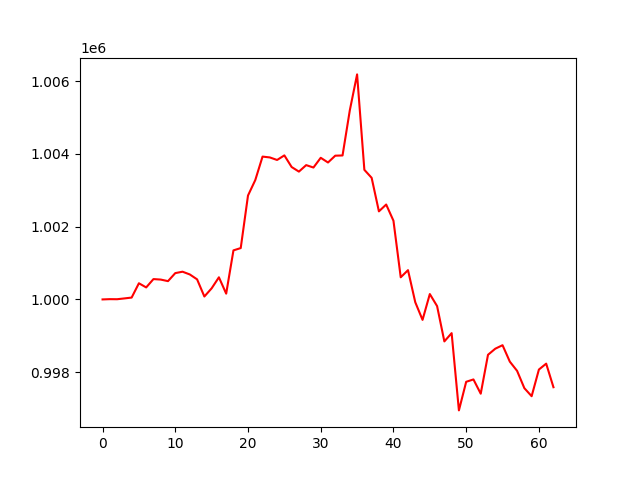

The data file committed next to this chart (first rows):
account_value, date, daily_return
1000000, 2021-10-04, 
1000008, 2021-10-05, 7.6214267616947495e-06
1000006, 2021-10-06, -2.023099495040981e-06
1000028, 2021-10-07, 2.1972821630411588e-05
1000051, 2021-10-08, 2.369622471709576e-05
1000444, 2021-10-11, 0.000393
1000330, 2021-10-12, -0.0001144
1000559, 2021-10-13, 0.0002292
1000546, 2021-10-14, -1.3425307009429233e-05
1000503, 2021-10-15, -4.307246172363666e-05
1000723, 2021-10-18, 0.0002205
1000762, 2021-10-19, 3.863344587573536e-05
1000686, 2021-10-20, -7.554935555309505e-05
1000552, 2021-10-21, -0.0001341
1000080, 2021-10-22, -0.0004715
1000305, 2021-10-25, 0.0002247
1000608, 2021-10-26, 0.0003032
1000159, 2021-10-27, -0.0004488
1001348, 2021-10-28, 0.001189
1001411, 2021-10-29, 6.31574215177455e-05
1002855, 2021-11-01, 0.001442
1003280, 2021-11-02, 0.0004233
1003925, 2021-11-03, 0.0006432
1003902, 2021-11-04, -2.2950079137107338e-05
1003832, 2021-11-05, -6.943502784262368e-05
1003958, 2021-11-08, 0.0001255
1003638, 2021-11-09, -0.0003184
1003512, 2021-11-10, -0.0001257
1003691, 2021-11-11, 0.0001778
1003624, 2021-11-12, -6.596857192453509e-05
1003892, 2021-11-15, 0.0002665
1003763, 2021-11-16, -0.0001287
1003950, 2021-11-17, 0.0001868
1003956, 2021-11-18, 5.736890346996759e-06
1005198, 2021-11-19, 0.001237
1006183, 2021-11-22, 0.0009808
1003561, 2021-11-23, -0.002606
1003342, 2021-11-24, -0.0002183
1002420, 2021-11-26, -0.0009188
1002608, 2021-11-29, 0.0001872
1002163, 2021-11-30, -0.0004438
1000608, 2021-12-01, -0.001551
1000804, 2021-12-02, 0.000196
999922, 2021-12-03, -0.000881
999438, 2021-12-06, -0.0004843
1000148, 2021-12-07, 0.0007098
999817, 2021-12-08, -0.0003308
998846, 2021-12-09, -0.0009706
999074, 2021-12-10, 0.0002276
996951, 2021-12-13, -0.002125
997737, 2021-12-14, 0.0007884
997801, 2021-12-15, 6.479852411112041e-05
997410, 2021-12-16, -0.0003926
998479, 2021-12-17, 0.001072
998646, 2021-12-20, 0.0001676
998742, 2021-12-21, 9.633217854343457e-05
998291, 2021-12-22, -0.0004521
998037, 2021-12-23, -0.000254
997562, 2021-12-27, -0.0004765
997341, 2021-12-28, -0.0002214
... 3 more rows
